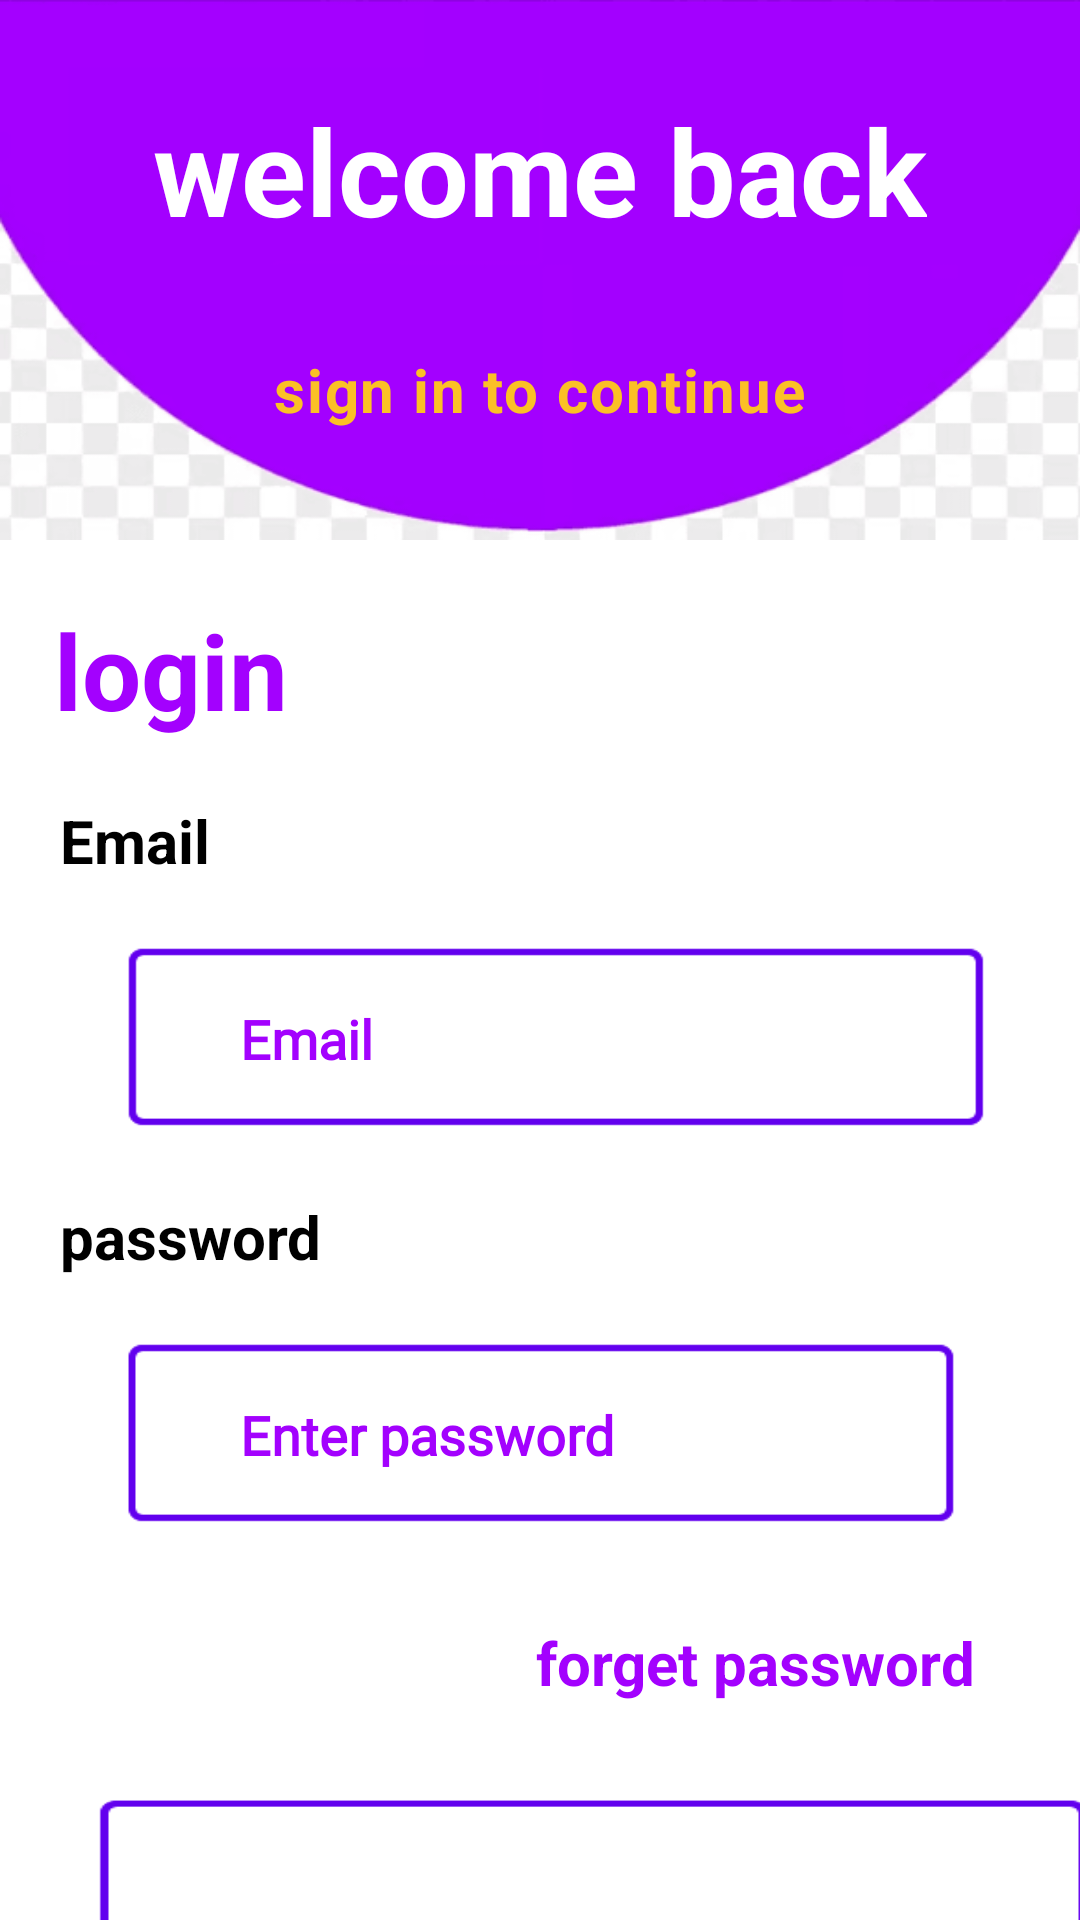

Here is an Android app screen rendered from its layout file. Give the layout XML and the strings, colors and styles it references.
<!-- AndroidManifest.xml: application theme Theme.MBTSGPT -->
<!-- res/layout/fragment_login.xml -->
<LinearLayout xmlns:android="http://schemas.android.com/apk/res/android"
    xmlns:app="http://schemas.android.com/apk/res-auto"
    xmlns:tools="http://schemas.android.com/tools"
    android:id="@+id/container"
    android:layout_width="match_parent"
    android:layout_height="match_parent"
    android:orientation="vertical">


    <LinearLayout
        android:layout_width="match_parent"
        android:layout_height="180dp"
        android:layout_marginStart="0dp"
        android:background="@drawable/background"
        android:gravity="center_horizontal"
        android:orientation="vertical"
        android:paddingTop="0dp">

        <TextView
            android:layout_width="wrap_content"
            android:layout_height="wrap_content"
            android:layout_margin="30dp"
            android:text="welcome back"
            android:textColor="#FFFFFF"
            android:textSize="40dp"
            android:textStyle="bold" />

        <TextView
            android:layout_width="wrap_content"
            android:layout_height="64dp"
            android:layout_margin="3dp"
            android:letterSpacing="0.03"
            android:text="sign in to continue"
            android:textColor="#Fbc026"
            android:textSize="20dp"
            android:textStyle="bold" />


    </LinearLayout>

    <LinearLayout
        android:layout_width="match_parent"
        android:layout_height="match_parent"
        android:orientation="vertical">


        <TextView
            android:layout_width="wrap_content"
            android:layout_height="wrap_content"
            android:layout_marginLeft="18dp"
            android:layout_marginTop="20dp"
            android:text="login"
            android:textColor="#a301fe"
            android:textSize="35dp"
            android:textStyle="bold" />

        <TextView
            android:layout_width="wrap_content"
            android:layout_height="wrap_content"
            android:layout_margin="20dp"
            android:layout_marginTop="5dp"
            android:text="Email"
            android:textColor="#000"
            android:textSize="20dp"
            android:textStyle="bold" />


        <EditText
            android:id="@+id/userEmail"
            android:layout_width="match_parent"
            android:layout_height="65dp"
            android:layout_marginLeft="40dp"
            android:layout_marginRight="30dp"

            android:background="@drawable/back"
            android:fontFamily="@font/roboto_light"
            android:hint="Email"
            android:inputType="textEmailAddress"
            android:paddingLeft="40dp"
            android:textColorHint="#a301fe"
            android:textStyle="bold" />

        <TextView
            android:layout_width="wrap_content"
            android:layout_height="wrap_content"
            android:layout_margin="20dp"
            android:layout_marginTop="10dp"
            android:text="password"
            android:textColor="#000"
            android:textSize="20dp"
            android:textStyle="bold" />


        <EditText
            android:id="@+id/password"
            android:layout_width="match_parent"
            android:layout_height="65dp"
            android:layout_marginLeft="40dp"
            android:layout_marginRight="40dp"
            android:background="@drawable/back"
            android:fontFamily="@font/roboto_light"
            android:hint="Enter password"
            android:inputType="textPassword"
            android:paddingLeft="40dp"
            android:textColorHint="#a301fe"
            android:textStyle="bold" />
        <TextView
            android:layout_width="wrap_content"
            android:layout_height="wrap_content"
            android:text="forget password"
            android:textSize="20dp"
            android:textColor="#a301fe"
            android:textStyle="bold"
            android:layout_gravity="end"
            android:layout_marginTop="30dp"
            android:layout_marginRight="35dp"/>

        <Button
            android:id="@+id/button_login"
            android:layout_width="335dp"
            android:layout_height="63dp"
            android:layout_gravity="center_vertical"
            android:layout_margin="30dp"
            android:background="@drawable/back"
            android:fontFamily="@font/roboto_medium"
            android:paddingLeft="5dp"
            android:text="login"
            android:textAllCaps="false"
            android:textColor="#ffffff"
            android:textSize="23sp" />
    </LinearLayout>


</LinearLayout>
<!-- resources referenced by this layout -->
<resources>
  <!-- drawable back: png bitmap (drawable, 1160 bytes) -->
  <!-- drawable background: png bitmap (drawable, 10796 bytes) -->
  <style name="Theme.MBTSGPT" parent="Theme.MaterialComponents.DayNight.DarkActionBar">
          
          <item name="colorPrimary">@color/login_bk_color</item>
          <item name="colorPrimaryVariant">@color/login_bk_color</item>
          <item name="colorOnPrimary">@color/white</item>
          
          <item name="colorSecondary">#BC20D6</item>
          <item name="colorSecondaryVariant">@color/teal_700</item>
          <item name="colorOnSecondary">@color/black</item>
          
          <item name="android:statusBarColor">@color/login_bk_color</item>
          
      </style>
  <color name="login_bk_color">#a301fe</color>
  <color name="white">#FFFFFFFF</color>
  <color name="teal_700">#FF018786</color>
  <color name="black">#FF000000</color>
</resources>
